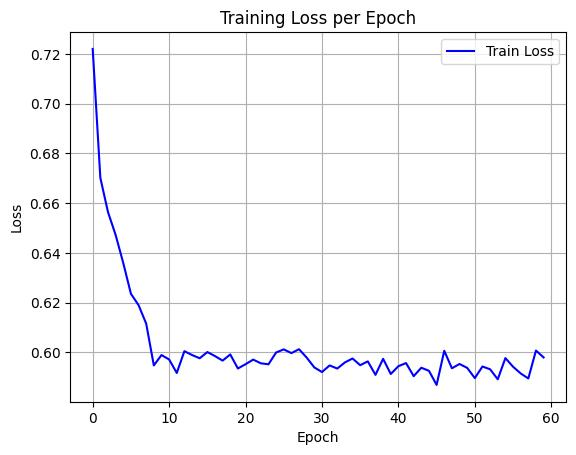

The table this chart was drawn from, first rows:
epoch, train_loss
0, 0.722
1, 0.6702
2, 0.6564
3, 0.6472
4, 0.6359
5, 0.6235
6, 0.619
7, 0.6115
8, 0.5947
9, 0.5989
10, 0.5971
11, 0.5917
12, 0.6004
13, 0.5989
14, 0.5976
15, 0.6001
16, 0.5985
17, 0.5966
18, 0.5991
19, 0.5935
20, 0.5952
21, 0.5971
22, 0.5955
23, 0.5952
24, 0.5999
25, 0.6012
26, 0.5997
27, 0.6012
28, 0.5978
29, 0.5939
30, 0.5921
31, 0.5947
32, 0.5934
33, 0.5959
34, 0.5975
35, 0.5948
36, 0.5963
37, 0.5909
38, 0.5974
39, 0.5913
40, 0.5944
41, 0.5957
42, 0.5904
43, 0.5938
44, 0.5925
45, 0.5869
46, 0.6006
47, 0.5936
48, 0.5953
49, 0.5937
50, 0.5896
51, 0.5943
52, 0.5931
53, 0.5891
54, 0.5977
55, 0.5942
56, 0.5915
57, 0.5895
58, 0.6007
59, 0.5979
